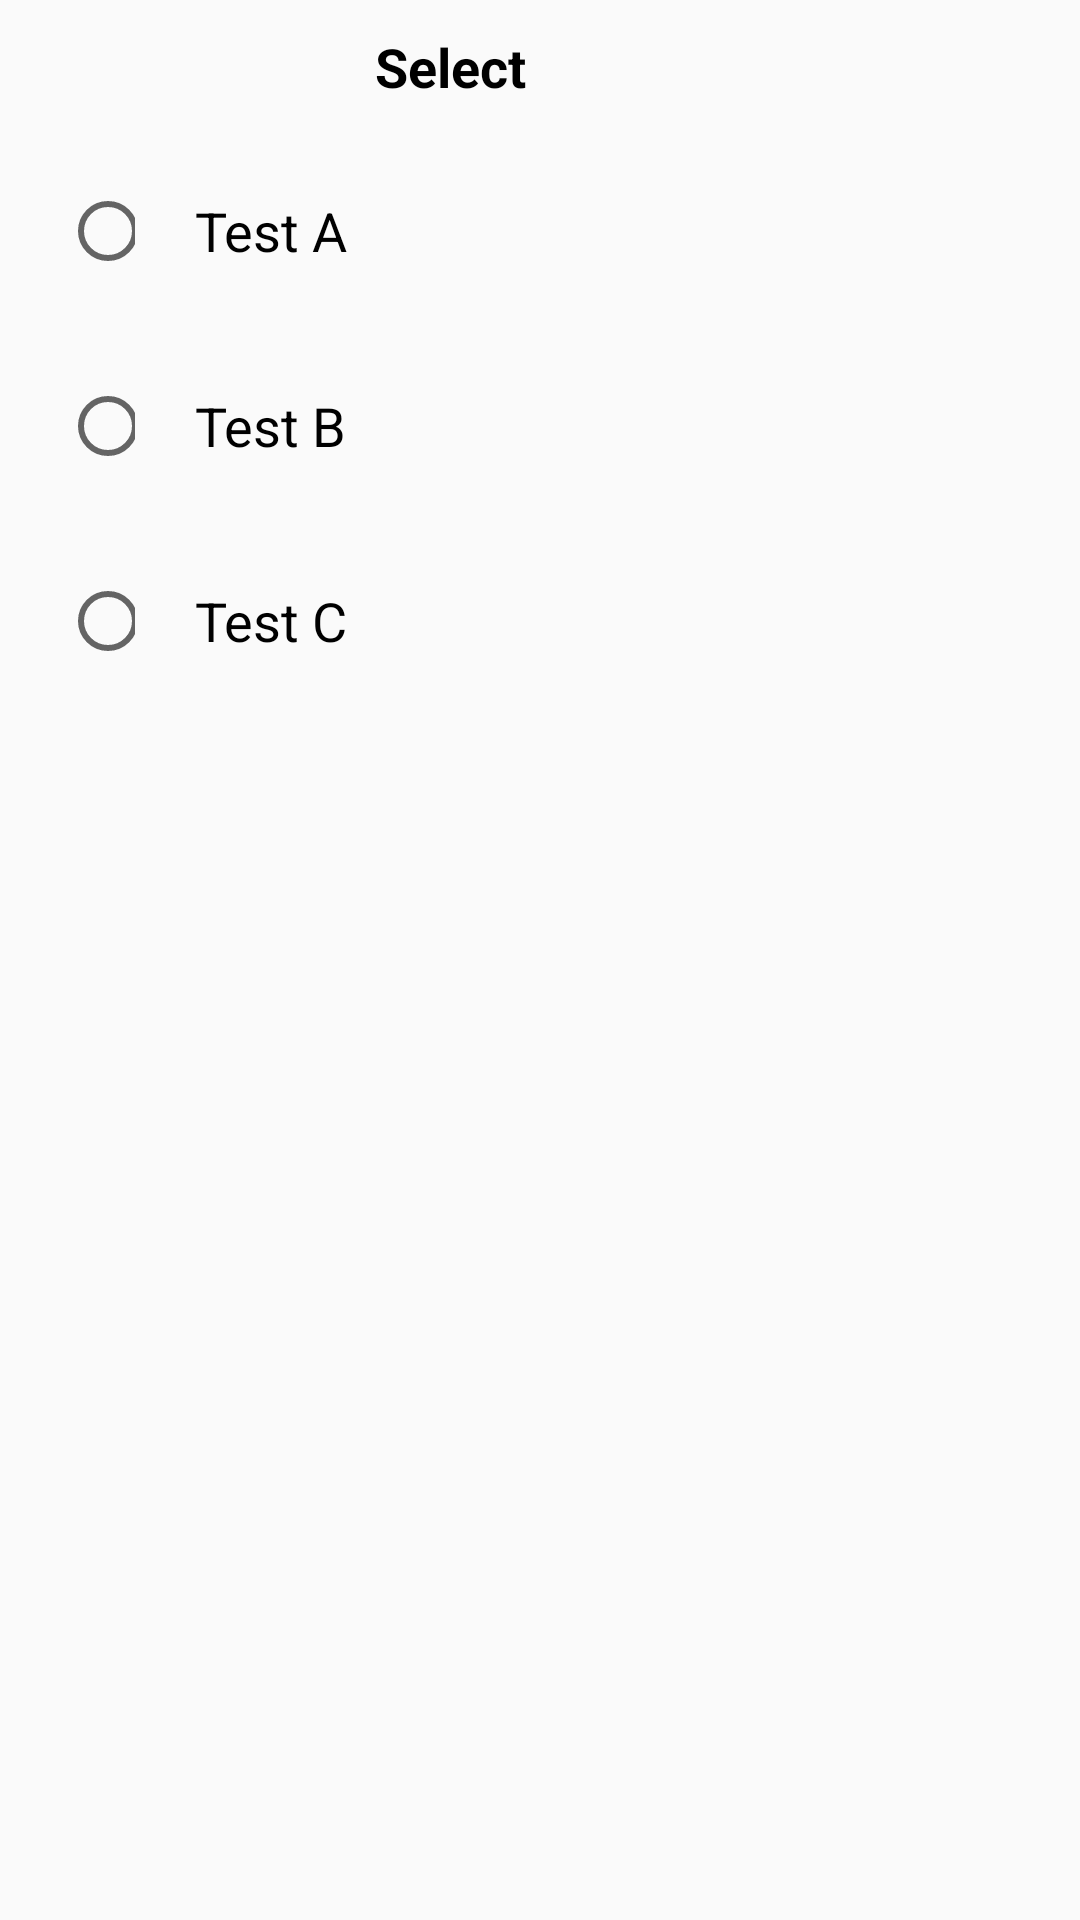

This screen was rendered from an Android layout file. Write that file and the resources it references.
<!-- AndroidManifest.xml: application theme Theme.CrudApi -->
<!-- res/layout/bottomsheet.xml -->
<?xml version="1.0" encoding="utf-8"?>
<LinearLayout xmlns:android="http://schemas.android.com/apk/res/android"
    android:layout_width="match_parent"
    android:layout_height="match_parent"
    android:background="@drawable/rounded_dialog"
    android:orientation="vertical">

    <LinearLayout
        android:layout_width="match_parent"
        android:layout_height="wrap_content"
        android:gravity="center_vertical">

        <TextView
            android:layout_width="match_parent"
            android:layout_height="wrap_content"
            android:layout_gravity="center"
            android:layout_marginRight="60dp"
            android:gravity="center"
            android:padding="10dp"
            android:text="Select"
            android:textColor="@color/black"
            android:textSize="18sp"
            android:textStyle="bold" />

    </LinearLayout>

    <LinearLayout
        android:layout_width="match_parent"
        android:layout_height="wrap_content"
        android:layout_margin="10dp"
        android:gravity="center">

        <RadioButton
            android:id="@+id/ronebtn"
            android:layout_width="25dp"
            android:layout_height="25dp"
            android:layout_margin="10dp" />

        <TextView
            android:id="@+id/txt1"
            android:layout_width="match_parent"
            android:layout_height="wrap_content"
            android:paddingStart="10dp"
            android:paddingLeft="10dp"
            android:text="Test A"
            android:textColor="@color/black"
            android:textSize="18sp" />


    </LinearLayout>

    <LinearLayout
        android:layout_width="match_parent"
        android:layout_height="wrap_content"
        android:layout_margin="10dp"
        android:gravity="center">

        <RadioButton
            android:id="@+id/rtwobtn"
            android:layout_width="25dp"
            android:layout_height="25dp"
            android:layout_margin="10dp" />

        <TextView
            android:id="@+id/text2"
            android:layout_width="match_parent"
            android:layout_height="wrap_content"
            android:paddingStart="10dp"
            android:paddingLeft="10dp"
            android:text="Test B"
            android:textColor="@color/black"
            android:textSize="18sp" />


    </LinearLayout>

    <LinearLayout
        android:layout_width="match_parent"
        android:layout_height="wrap_content"
        android:layout_margin="10dp"
        android:gravity="center">

        <RadioButton
            android:id="@+id/rthree"
            android:layout_width="25dp"
            android:layout_height="25dp"
            android:layout_margin="10dp" />

        <TextView
            android:id="@+id/txt3"
            android:layout_width="match_parent"
            android:layout_height="wrap_content"
            android:paddingStart="10dp"
            android:paddingLeft="10dp"
            android:text="Test C"
            android:textColor="@color/black"
            android:textSize="18sp" />


    </LinearLayout>

</LinearLayout>
<!-- resources referenced by this layout -->
<resources>
  <style name="Theme.CrudApi" parent="Theme.AppCompat.Light.NoActionBar">
          
          <item name="colorPrimary">@color/purple_500</item>
          <item name="colorPrimaryVariant">@color/purple_700</item>
          <item name="colorOnPrimary">@color/white</item>
          
          <item name="colorSecondary">@color/teal_200</item>
          <item name="colorSecondaryVariant">@color/teal_700</item>
          <item name="colorOnSecondary">@color/black</item>
          
          <item name="android:statusBarColor">?attr/colorPrimaryVariant</item>
          
      </style>
  <!-- not gathered from this repository: default colours our renderer supplied (Android Studio template values) -->
  <color name="purple_500">#FF6200EE</color>
  <color name="purple_700">#FF3700B3</color>
  <color name="teal_200">#FF03DAC5</color>
  <color name="teal_700">#FF018786</color>
  <color name="black">#FF000000</color>
  <color name="white">#FFFFFFFF</color>
</resources>
